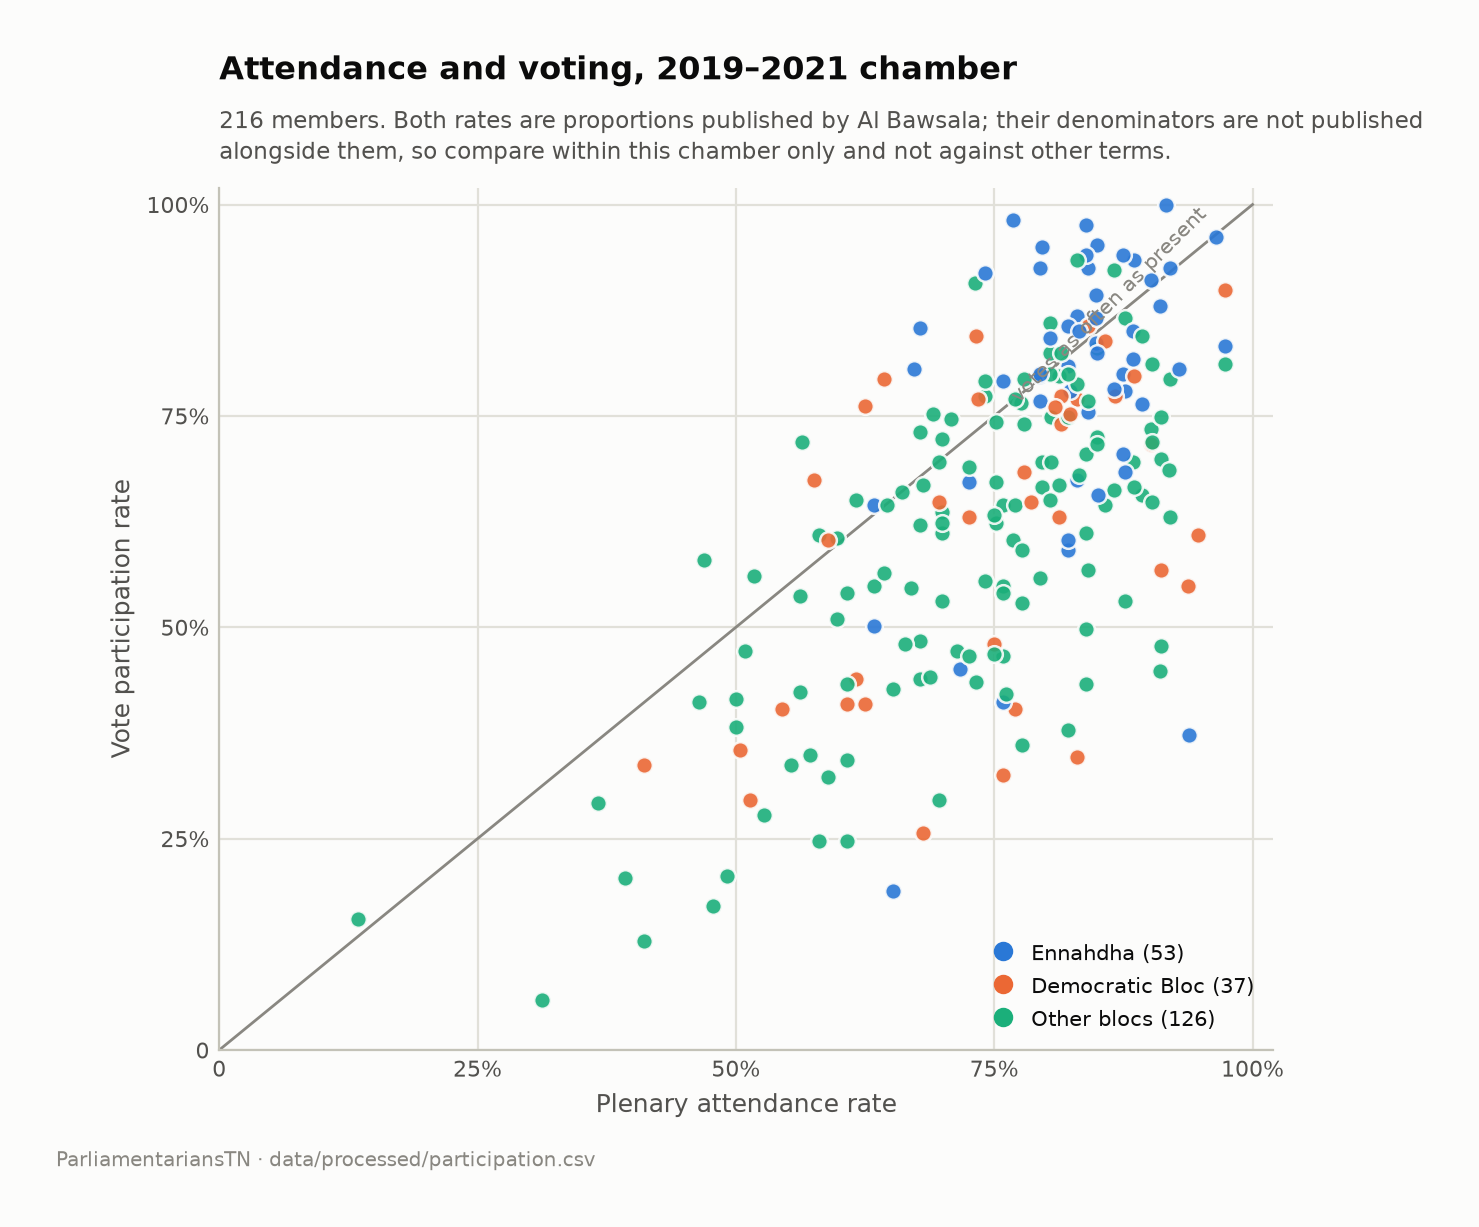

The file beside this chart, header and first rows:
person_id, name_lat, bloc, plenary_attendance_rate, vote_participation_rate, gap_attendance_minus_voting
TNP-00316, Rached Ghannouchi, Ennahdha, 0.9381, 0.3731, 0.565
TNP-00293, Mounira Ayari, Democratic Bloc, 0.8304, 0.3463, 0.4841
TNP-00255, Maher Madhioub, Ennahdha, 0.6518, 0.1881, 0.4637
TNP-00065, Ouled jebril Imed, National Bloc, 0.9107, 0.4478, 0.4629
TNP-00203, Faycel Tebini, Independent, 0.8214, 0.3791, 0.4423
TNP-00342, Seifedine Makhlouf, Al Karama, 0.9115, 0.4776, 0.4339
TNP-00190, Chokri Dhouibi, Democratic Bloc, 0.7589, 0.3254, 0.4335
TNP-00134, badreddine gammoudi, Democratic Bloc, 0.6814, 0.2567, 0.4247
TNP-00343, Sihem Chrigui, Qalb Tounes, 0.7768, 0.3612, 0.4156
TNP-00359, Yosri Dali, Al Karama, 0.8393, 0.4328, 0.4065
TNP-00363, Zied Hechmi, Al Karama, 0.6964, 0.2955, 0.4009
TNP-00297, Nabil Hajji, Democratic Bloc, 0.9375, 0.5493, 0.3882
TNP-00218, Haykel Mekki, Democratic Bloc, 0.7699, 0.403, 0.3669
TNP-00341, Seifeddine Mergheni, Qalb Tounes, 0.6071, 0.2478, 0.3593
TNP-00235, Jamila Debbech, Ennahdha, 0.7589, 0.4119, 0.347
TNP-00188, Chiraz Chebbi, Qalb Tounes, 0.8761, 0.5313, 0.3448
TNP-00249, Leila Haddad, Democratic Bloc, 0.9115, 0.5672, 0.3443
TNP-00281, Mohamed Sadok Kahbich, Reform Bloc, 0.8393, 0.4985, 0.3408
TNP-00289, Mongi Rahoui, Independent, 0.7611, 0.4209, 0.3402
TNP-00332, Samia Abbou, Democratic Bloc, 0.9469, 0.609, 0.3379
TNP-00220, Hedi Makni, Tahya Tounes, 0.5804, 0.2478, 0.3326
TNP-00326, Said Jaziri, Independent, 0.4779, 0.1701, 0.3078
TNP-00291, Mouadh Ben Dhiaf, Independent, 0.7321, 0.4358, 0.2963
TNP-00207, Habib Ben Sid’hom, Al Karama, 0.7589, 0.4657, 0.2932
TNP-00253, Mabrouk Korchid, National Bloc, 0.9204, 0.6299, 0.2905
TNP-00292, Mounir Balti Hamdi, Qalb Tounes, 0.4911, 0.206, 0.2851
TNP-00243, Khaled Qsouma, Independent, 0.4107, 0.1284, 0.2823
TNP-00358, Yassine Ayari, Independent, 0.75, 0.4687, 0.2813
TNP-00158, Abdellatif Aloui, Al Karama, 0.8407, 0.5672, 0.2735
TNP-00115, Dellai Ridha, Democratic Bloc, 0.75, 0.4806, 0.2694
TNP-00164, Adnene Ben Brahim, Independent, 0.5893, 0.3224, 0.2669
TNP-00174, Ameur Laraiedh, Ennahdha, 0.7168, 0.4507, 0.2661
TNP-00330, Salwa Ben Aicha, Independent, 0.6071, 0.3433, 0.2638
TNP-00356, Wissem Chaari, PDL, 0.7257, 0.4657, 0.26
TNP-00279, Mohamed Mourad Hamzaoui, Independent, 0.9027, 0.6478, 0.2549
TNP-00323, Safi Said, Independent, 0.3125, 0.0597, 0.2528
TNP-00325, Sahbi Smara, Independent, 0.5268, 0.2776, 0.2492
TNP-00364, Zied Laadhari, Independent, 0.7768, 0.5284, 0.2484
TNP-00280, Mohamed Naceur Bousen, Al Karama, 0.6875, 0.4418, 0.2457
TNP-00216, Hatem Mliki, Independent, 0.7143, 0.4716, 0.2427
TNP-00195, Faker Chouikhi, National Bloc, 0.6786, 0.4388, 0.2398
TNP-00227, Ibtihej Ben Helal, Qalb Tounes, 0.7946, 0.5582, 0.2364
TNP-00166, Ahmed Ben Ayed, Al Karama, 0.8929, 0.6567, 0.2362
TNP-00350, Tarek Fetiti, Reform Bloc, 0.9196, 0.6866, 0.233
TNP-00310, Noussaiba Ben Ali, Ennahdha, 0.8214, 0.591, 0.2304
TNP-00173, Amel Ouertatani, Qalb Tounes, 0.8393, 0.6119, 0.2274
TNP-00347, Souhaib Ouadhan, Reform Bloc, 0.6518, 0.4269, 0.2249
TNP-00275, Mohamed Hsairi, Qalb Tounes, 0.5714, 0.3493, 0.2221
TNP-00268, Mohamed Affas, Al Karama, 0.885, 0.6657, 0.2193
TNP-00304, Nidhal Saoudi, Al Karama, 0.7589, 0.5403, 0.2186
TNP-00340, Sayida Ounissi, Ennahdha, 0.8214, 0.603, 0.2184
TNP-00198, Farhat Rajhi, Democratic Bloc, 0.5133, 0.2955, 0.2178
TNP-00256, Maher Zid, Al Karama, 0.5536, 0.3373, 0.2163
TNP-00344, Sofien Makhloufi, Democratic Bloc, 0.625, 0.409, 0.216
TNP-00335, Samira Chaouachi, Qalb Tounes, 0.9115, 0.6985, 0.213
TNP-00283, Mohamed Skhiri, Qalb Tounes, 0.8571, 0.6448, 0.2123
TNP-00262, Marouan Falfel, Tahya Tounes, 0.7589, 0.5493, 0.2096
TNP-00282, Mohamed Saleh Ltifi, Qalb Tounes, 0.8661, 0.6627, 0.2034
TNP-00225, Houssem Moussa, Democratic Bloc, 0.6071, 0.409, 0.1981
TNP-00266, Miled Ben Dali, Independent, 0.6786, 0.4836, 0.195
... 156 more rows
